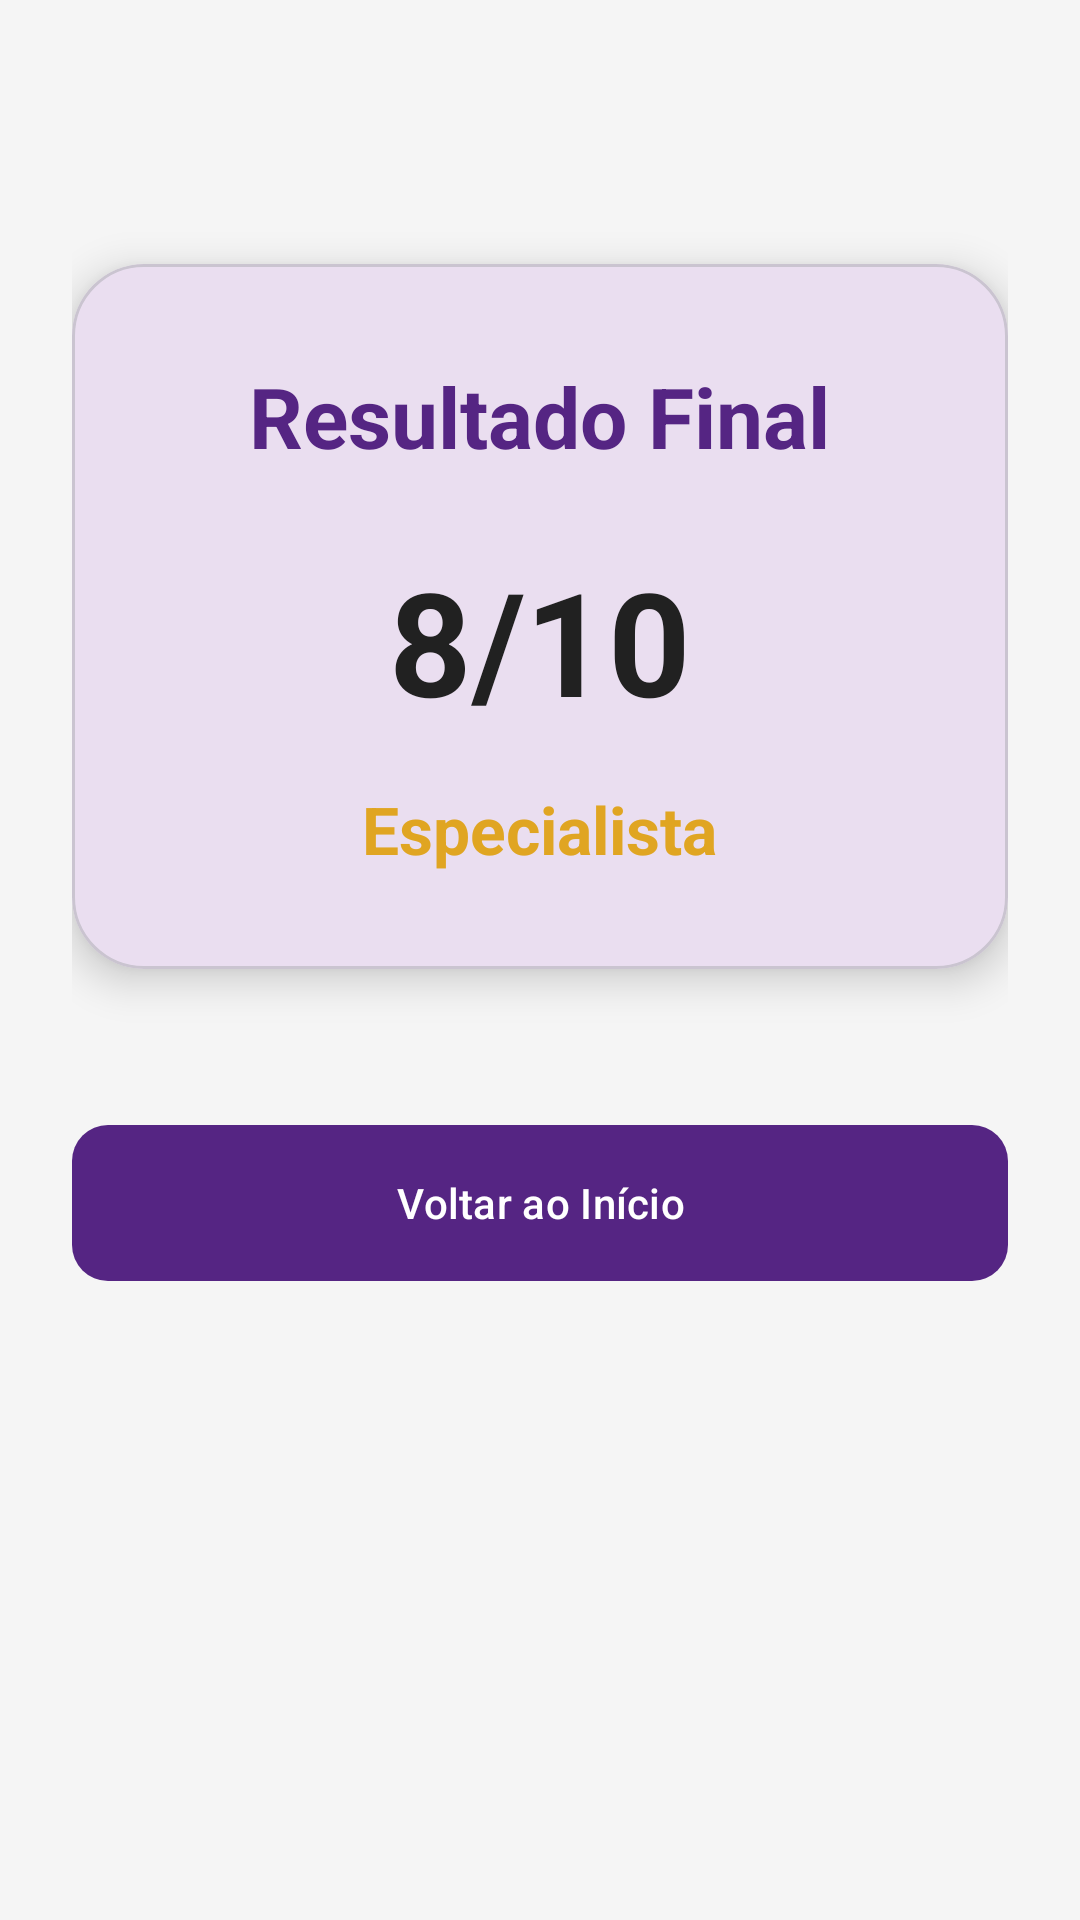

This screen was rendered from an Android layout file. Write that file and the resources it references.
<!-- AndroidManifest.xml: application theme Theme.LeBronQuiz -->
<!-- res/layout/activity_result.xml -->
<?xml version="1.0" encoding="utf-8"?>
<androidx.constraintlayout.widget.ConstraintLayout xmlns:android="http://schemas.android.com/apk/res/android"
    xmlns:app="http://schemas.android.com/apk/res-auto"
    xmlns:tools="http://schemas.android.com/tools"
    android:layout_width="match_parent"
    android:layout_height="match_parent"
    android:padding="24dp"
    tools:context=".ResultActivity">

    <com.google.android.material.card.MaterialCardView
        android:id="@+id/cardResult"
        android:layout_width="0dp"
        android:layout_height="wrap_content"
        android:layout_marginTop="64dp"
        app:cardCornerRadius="24dp"
        app:cardElevation="8dp"
        app:layout_constraintEnd_toEndOf="parent"
        app:layout_constraintStart_toStartOf="parent"
        app:layout_constraintTop_toTopOf="parent">

        <LinearLayout
            android:layout_width="match_parent"
            android:layout_height="wrap_content"
            android:gravity="center"
            android:orientation="vertical"
            android:padding="32dp">

            <TextView
                android:id="@+id/tvResultTitle"
                android:layout_width="wrap_content"
                android:layout_height="wrap_content"
                android:text="@string/result_title"
                android:textColor="@color/lakers_purple"
                android:textSize="28sp"
                android:textStyle="bold" />

            <TextView
                android:id="@+id/tvScore"
                android:layout_width="wrap_content"
                android:layout_height="wrap_content"
                android:layout_marginTop="24dp"
                android:text="8/10"
                android:textColor="@color/text_dark"
                android:textSize="48sp"
                android:textStyle="bold" />

            <TextView
                android:id="@+id/tvClassification"
                android:layout_width="wrap_content"
                android:layout_height="wrap_content"
                android:layout_marginTop="16dp"
                android:text="Especialista"
                android:textColor="@color/lakers_gold_dark"
                android:textSize="22sp"
                android:textStyle="bold" />

        </LinearLayout>
    </com.google.android.material.card.MaterialCardView>

    <com.google.android.material.button.MaterialButton
        android:id="@+id/btnBackHome"
        android:layout_width="0dp"
        android:layout_height="60dp"
        android:layout_marginTop="48dp"
        android:text="@string/btn_back_home"
        app:cornerRadius="12dp"
        app:layout_constraintEnd_toEndOf="parent"
        app:layout_constraintStart_toStartOf="parent"
        app:layout_constraintTop_toBottomOf="@+id/cardResult" />

</androidx.constraintlayout.widget.ConstraintLayout>
<!-- resources referenced by this layout -->
<resources>
  <color name="lakers_gold_dark">#E0A522</color>
  <color name="lakers_purple">#552583</color>
  <color name="text_dark">#212121</color>
  <string name="btn_back_home">Voltar ao Início</string>
  <string name="result_title">Resultado Final</string>
  <style name="Theme.LeBronQuiz" parent="Base.Theme.LeBronQuiz" />
  <style name="Base.Theme.LeBronQuiz" parent="Theme.Material3.DayNight.NoActionBar">
          <item name="colorPrimary">@color/lakers_purple</item>
          <item name="colorOnPrimary">@color/white</item>
          <item name="colorSecondary">@color/lakers_gold</item>
          <item name="colorOnSecondary">@color/black</item>
          <item name="android:windowBackground">@color/background_light</item>
      </style>
  <color name="white">#FFFFFFFF</color>
  <color name="lakers_gold">#FDB927</color>
  <color name="black">#FF000000</color>
  <color name="background_light">#F5F5F5</color>
</resources>
